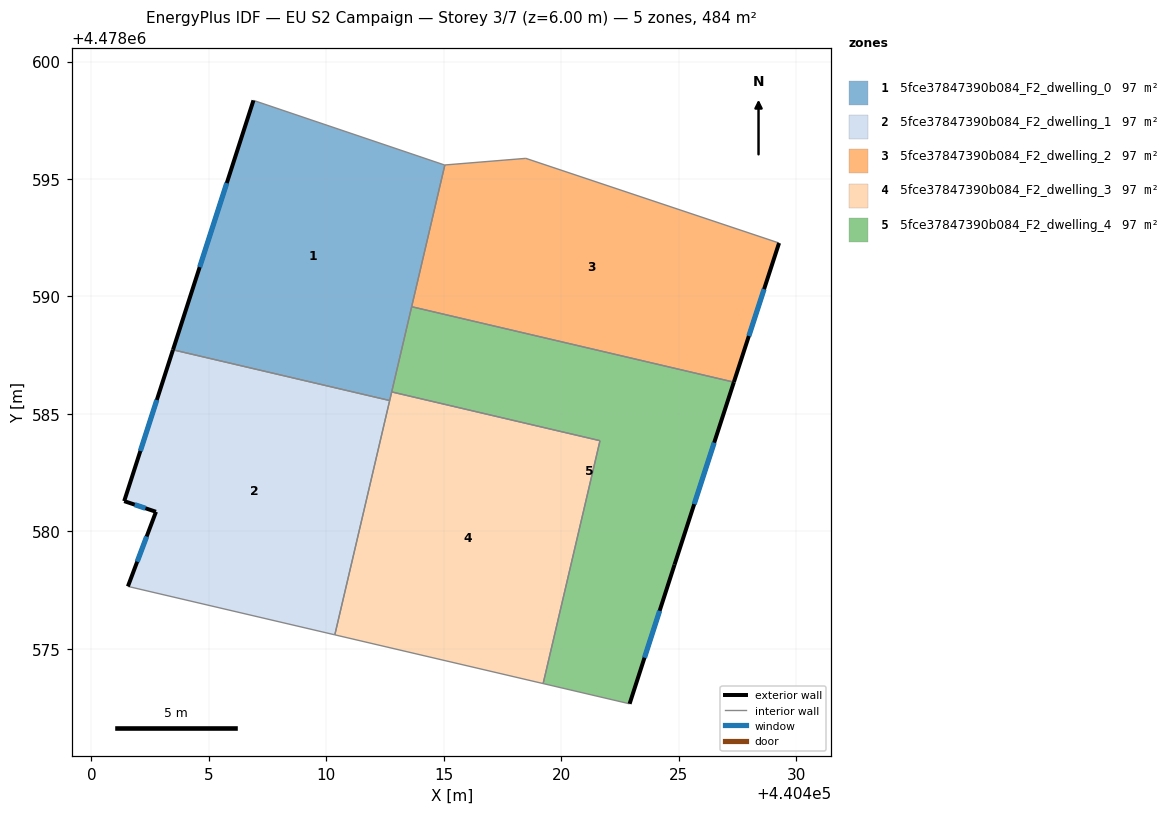
=== STOREY PLAN SPEC (per zone: floor XY polygon, exterior-wall plan segments, windows/doors) ===
zone 1: 5fce37847390b084_F2_dwelling_0  (96.8 m²)
  floor: (440415.05, 4478595.60) (440412.70, 4478585.57) (440403.47, 4478587.73) (440406.90, 4478598.35) (440415.03, 4478595.60)
  exterior wall: (440406.90, 4478598.35) – (440403.47, 4478587.73)  [11.2 m]
    window: (440405.76, 4478594.83) – (440404.61, 4478591.25)  [3.8 m²]
  interior walls: 6
zone 2: 5fce37847390b084_F2_dwelling_1  (96.8 m²)
  floor: (440412.70, 4478585.57) (440410.36, 4478575.59) (440401.55, 4478577.66) (440402.75, 4478580.83) (440401.40, 4478581.29) (440403.47, 4478587.73)
  exterior wall: (440402.75, 4478580.83) – (440401.55, 4478577.66)  [3.4 m]
    window: (440402.35, 4478579.78) – (440401.95, 4478578.71)  [1.2 m²]
  exterior wall: (440401.40, 4478581.29) – (440402.75, 4478580.83)  [1.4 m]
    window: (440401.84, 4478581.14) – (440402.30, 4478580.98)  [0.5 m²]
  exterior wall: (440403.47, 4478587.73) – (440401.40, 4478581.29)  [6.8 m]
    window: (440402.78, 4478585.59) – (440402.08, 4478583.42)  [2.3 m²]
  interior walls: 3
zone 3: 5fce37847390b084_F2_dwelling_2  (96.8 m²)
  floor: (440429.28, 4478592.28) (440427.35, 4478586.35) (440413.64, 4478589.56) (440415.05, 4478595.60) (440418.50, 4478595.88)
  exterior wall: (440427.35, 4478586.35) – (440429.28, 4478592.28)  [6.2 m]
    window: (440427.99, 4478588.32) – (440428.64, 4478590.31)  [2.1 m²]
  interior walls: 4
zone 4: 5fce37847390b084_F2_dwelling_3  (96.8 m²)
  floor: (440421.65, 4478583.86) (440419.23, 4478573.52) (440410.36, 4478575.59) (440412.78, 4478585.94)
  interior walls: 5
zone 5: 5fce37847390b084_F2_dwelling_4  (96.8 m²)
  floor: (440427.35, 4478586.35) (440424.83, 4478578.58) (440422.91, 4478572.66) (440419.23, 4478573.52) (440421.65, 4478583.86) (440412.78, 4478585.94) (440413.64, 4478589.56)
  exterior wall: (440424.83, 4478578.58) – (440427.35, 4478586.35)  [8.2 m]
    window: (440425.67, 4478581.16) – (440426.52, 4478583.78)  [2.8 m²]
  exterior wall: (440422.91, 4478572.66) – (440424.83, 4478578.58)  [6.2 m]
    window: (440423.55, 4478574.62) – (440424.19, 4478576.62)  [2.1 m²]
  interior walls: 5

=== DERIVED (storey summary) ===
Building: EU S2 Campaign
Storey: 3 of 7  (floor level z = 6.00 m)
Storey gross floor area: 483.8 m²
Zones on this storey: 5
  - 5fce37847390b084_F2_dwelling_0: floor 96.8 m²; exterior wall 11.2 m (33.5 m²); 1 window(s) 3.8 m²; WWR 11.4%
  - 5fce37847390b084_F2_dwelling_1: floor 96.8 m²; exterior wall 11.6 m (34.8 m²); 3 window(s) 4.0 m²; WWR 11.4%
  - 5fce37847390b084_F2_dwelling_2: floor 96.8 m²; exterior wall 6.2 m (18.7 m²); 1 window(s) 2.1 m²; WWR 11.4%
  - 5fce37847390b084_F2_dwelling_3: floor 96.8 m²
  - 5fce37847390b084_F2_dwelling_4: floor 96.8 m²; exterior wall 14.4 m (43.2 m²); 2 window(s) 4.9 m²; WWR 11.4%
Zone adjacency (shared interzone walls):
  - 5fce37847390b084_F2_dwelling_0 ↔ 5fce37847390b084_F2_dwelling_1
  - 5fce37847390b084_F2_dwelling_0 ↔ 5fce37847390b084_F2_dwelling_2
  - 5fce37847390b084_F2_dwelling_0 ↔ 5fce37847390b084_F2_dwelling_3
  - 5fce37847390b084_F2_dwelling_0 ↔ 5fce37847390b084_F2_dwelling_4
  - 5fce37847390b084_F2_dwelling_1 ↔ 5fce37847390b084_F2_dwelling_3
  - 5fce37847390b084_F2_dwelling_2 ↔ 5fce37847390b084_F2_dwelling_4
  - 5fce37847390b084_F2_dwelling_3 ↔ 5fce37847390b084_F2_dwelling_4